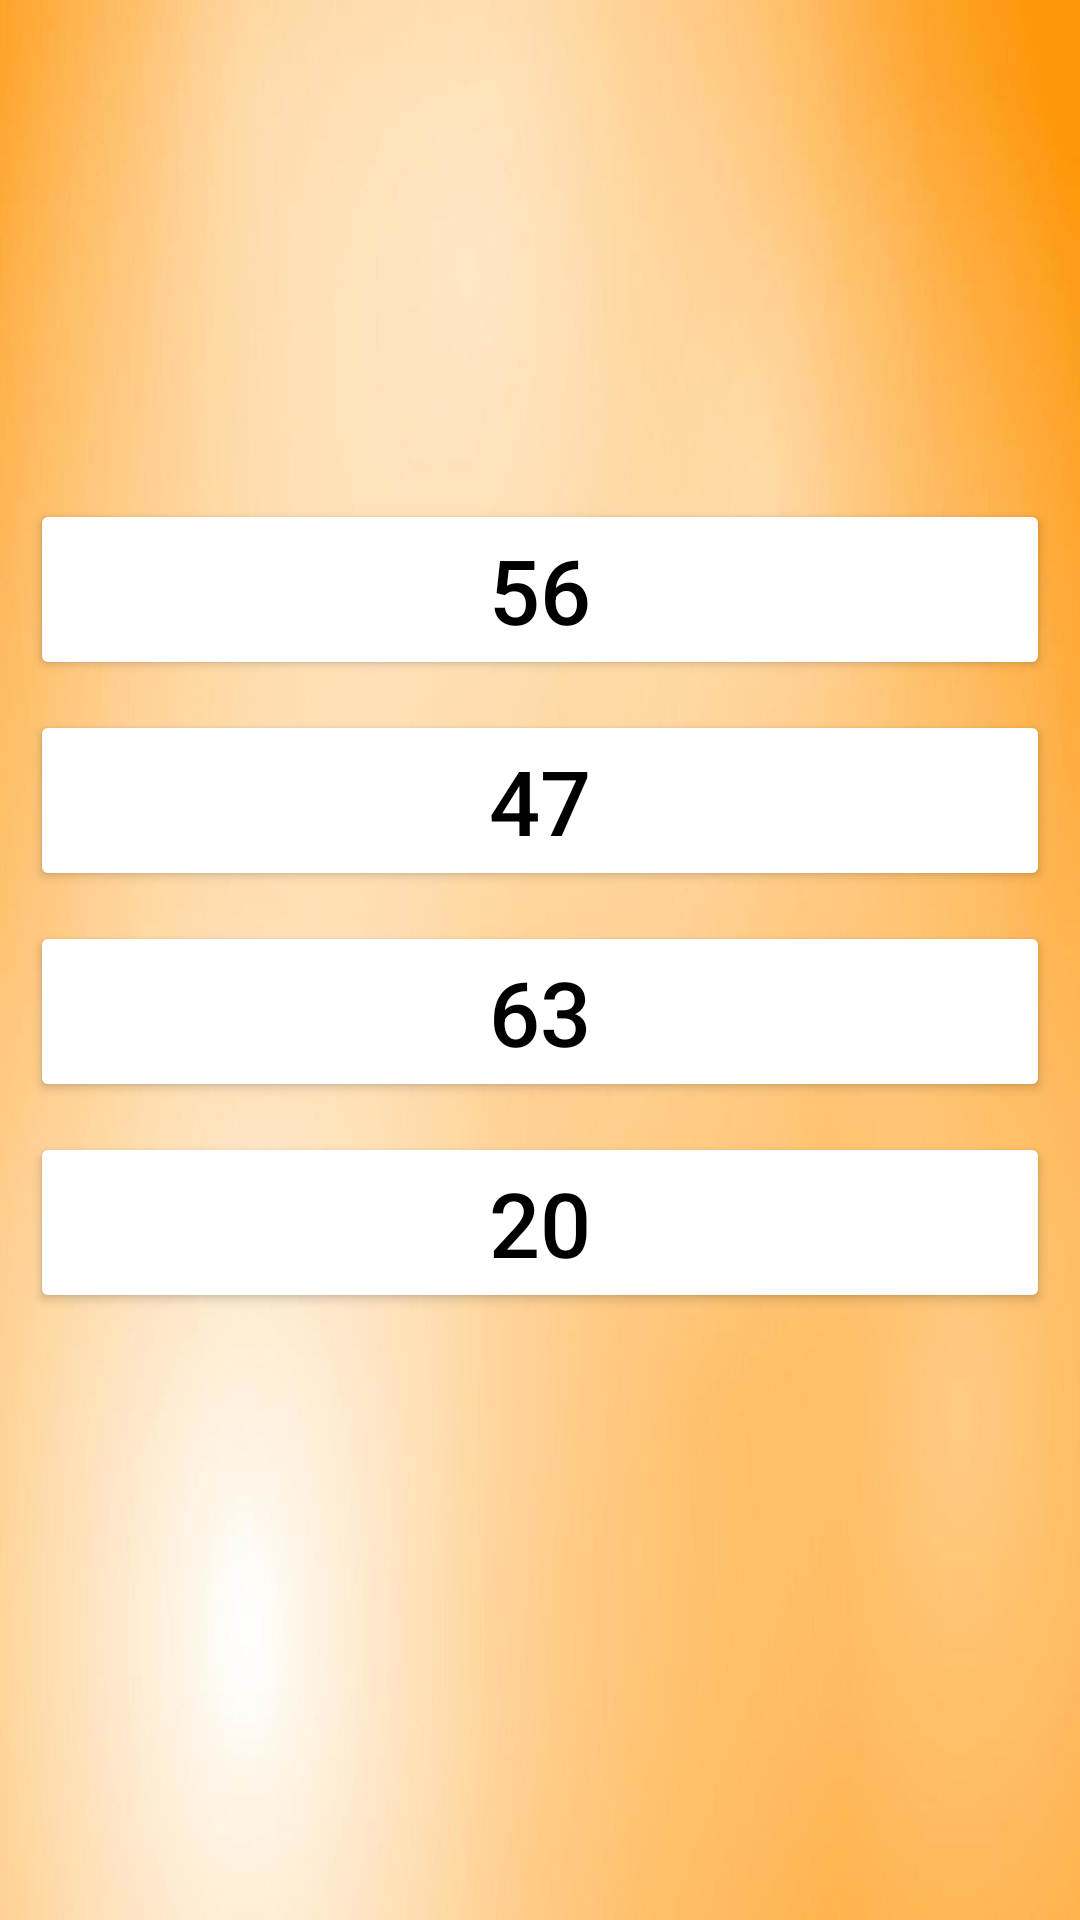

Here is an Android app screen rendered from its layout file. Give the layout XML and the strings, colors and styles it references.
<!-- AndroidManifest.xml: application theme Theme.HumanBodyQuiz -->
<!-- res/layout/activity_questions.xml -->
<?xml version="1.0" encoding="utf-8"?>
<LinearLayout xmlns:app="http://schemas.android.com/apk/res-auto"
    android:layout_width="match_parent"
    android:layout_height="match_parent"
    android:orientation="vertical"
    android:gravity="center"
    android:background="@drawable/orangegradient"
    xmlns:android="http://schemas.android.com/apk/res/android">

    <TextView
        android:id="@+id/tvTitle"
        android:layout_width="wrap_content"
        android:layout_height="wrap_content"
        android:fontFamily="@font/bubble"
        android:text="MathPath!"
        android:textSize="35dp"
        android:layout_marginTop="540dp"
        android:textStyle="bold|italic"
        android:translationX="-120dp"
        android:translationY="-470dp"
        android:textColor="#00a1ff"
        />

    <ImageView
        android:id="@+id/imageView5"
        android:layout_width="118dp"
        android:layout_height="75dp"
        android:translationY="-510dp"
        android:translationX="130dp"
        app:srcCompat="@drawable/math_symbol"
        />

    <TextView
        android:id="@+id/tvQuestion"
        android:layout_width="wrap_content"
        android:layout_height="wrap_content"
        android:text="What's 30 + 17?"
        android:translationY="-420dp"
        android:textSize="40dp" />

    <LinearLayout
        android:layout_width="match_parent"
        android:layout_height="299dp"
        android:layout_margin="5dp"
        android:orientation="vertical"
        android:translationY="-340dp"
        >

        <Button
            android:id="@+id/option1"
            android:layout_width="match_parent"
            android:layout_height="wrap_content"
            android:layout_margin="5dp"
            android:textColor="@color/black"
            android:backgroundTint="@color/white"
            android:text="56"
            android:textSize="30dp"
            />

        <Button
            android:id="@+id/option2"
            android:layout_width="match_parent"
            android:layout_height="wrap_content"
            android:layout_margin="5dp"
            android:textColor="@color/black"
            android:backgroundTint="@color/white"
            android:text="47"
            android:textSize="30dp" />

        <Button
            android:id="@+id/option3"
            android:layout_width="match_parent"
            android:layout_height="wrap_content"
            android:layout_margin="5dp"
            android:textColor="@color/black"
            android:backgroundTint="@color/white"
            android:text="63"
            android:textSize="30dp" />

        <Button
            android:id="@+id/option4"
            android:layout_width="match_parent"
            android:layout_height="wrap_content"
            android:layout_margin="5dp"
            android:textColor="@color/black"
            android:backgroundTint="@color/white"
            android:text="20"
            android:textSize="30dp" />

    </LinearLayout>


</LinearLayout>
<!-- resources referenced by this layout -->
<resources>
  <!-- drawable math_symbol: png bitmap (drawable, 214860 bytes) -->
  <!-- drawable orangegradient: png bitmap (drawable, 206559 bytes) -->
  <style name="Theme.HumanBodyQuiz" parent="Base.Theme.HumanBodyQuiz" />
  <style name="Base.Theme.HumanBodyQuiz" parent="Theme.Material3.DayNight.NoActionBar">
          
          
      </style>
  <!-- not gathered from this repository: default colours our renderer supplied (Android Studio template values) -->
  <color name="black">#FF000000</color>
  <color name="white">#FFFFFFFF</color>
</resources>
